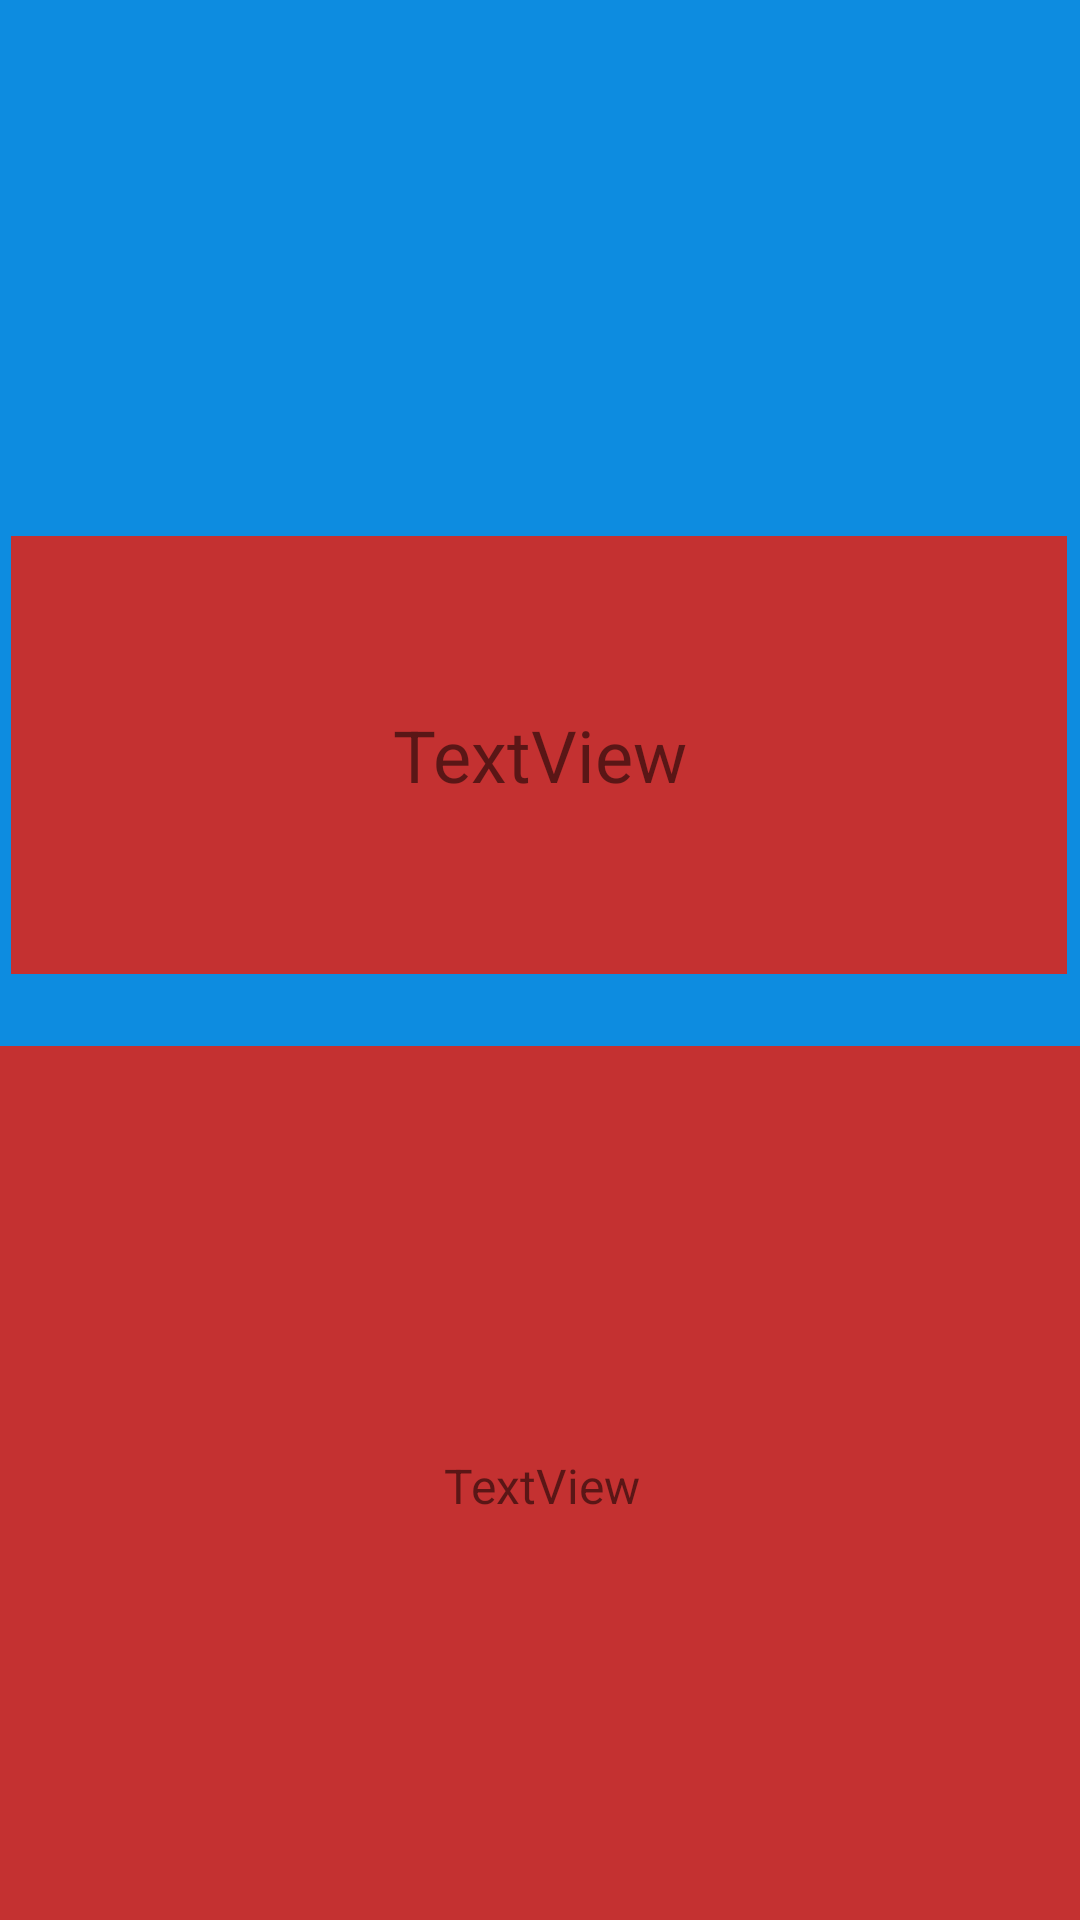

Layout XML and referenced resources for this Android screen:
<!-- AndroidManifest.xml: application theme Theme.MonteraRecyclerView -->
<!-- res/layout/activity_main2.xml -->
<?xml version="1.0" encoding="utf-8"?>
<androidx.constraintlayout.widget.ConstraintLayout xmlns:android="http://schemas.android.com/apk/res/android"
    xmlns:app="http://schemas.android.com/apk/res-auto"
    xmlns:tools="http://schemas.android.com/tools"
    android:layout_width="match_parent"
    android:layout_height="match_parent"
    android:background="#0D8CE0"
    tools:context=".MainActivity2">

    <TextView
        android:id="@+id/textView3"
        android:layout_width="352dp"
        android:layout_height="146dp"
        android:layout_marginBottom="8dp"
        android:layout_marginEnd="30dp"
        android:layout_marginStart="29dp"
        android:layout_marginTop="204dp"
        android:background="#C43131"
        android:gravity="center"
        android:text="TextView"
        android:textSize="24sp"
        app:layout_constraintBottom_toTopOf="@+id/textView4"
        app:layout_constraintEnd_toEndOf="parent"
        app:layout_constraintStart_toStartOf="parent"
        app:layout_constraintTop_toTopOf="parent" />

    <TextView
        android:id="@+id/textView4"
        android:layout_width="364dp"
        android:layout_height="293dp"
        android:layout_marginBottom="24dp"
        android:layout_marginTop="16dp"
        android:background="#C43131"
        android:gravity="center"
        android:text="TextView"
        android:textSize="16sp"
        app:layout_constraintBottom_toBottomOf="parent"
        app:layout_constraintEnd_toEndOf="parent"
        app:layout_constraintStart_toStartOf="parent"
        app:layout_constraintTop_toBottomOf="@+id/textView3" />

    <ImageView
        android:id="@+id/imageView2"
        android:layout_width="166dp"
        android:layout_height="156dp"
        app:layout_constraintBottom_toBottomOf="parent"
        app:layout_constraintEnd_toEndOf="parent"
        app:layout_constraintHorizontal_bias="0.497"
        app:layout_constraintStart_toStartOf="parent"
        app:layout_constraintTop_toTopOf="parent"
        app:layout_constraintVertical_bias="0.05"
        app:srcCompat="@drawable/hcdclogo" />

</androidx.constraintlayout.widget.ConstraintLayout>
<!-- resources referenced by this layout -->
<resources>
  <style name="Theme.MonteraRecyclerView" parent="Theme.MaterialComponents.DayNight.DarkActionBar">
          
          <item name="colorPrimary">@color/purple_500</item>
          <item name="colorPrimaryVariant">@color/purple_700</item>
          <item name="colorOnPrimary">@color/white</item>
          
          <item name="colorSecondary">@color/teal_200</item>
          <item name="colorSecondaryVariant">@color/teal_700</item>
          <item name="colorOnSecondary">@color/black</item>
          
          <item name="android:statusBarColor" tools:targetApi="l">?attr/colorPrimaryVariant</item>
          
      </style>
  <!-- not gathered from this repository: default colours our renderer supplied (Android Studio template values) -->
  <color name="purple_500">#FF6200EE</color>
  <color name="purple_700">#FF3700B3</color>
  <color name="teal_200">#FF03DAC5</color>
  <color name="teal_700">#FF018786</color>
  <color name="black">#FF000000</color>
  <color name="white">#FFFFFFFF</color>
</resources>
